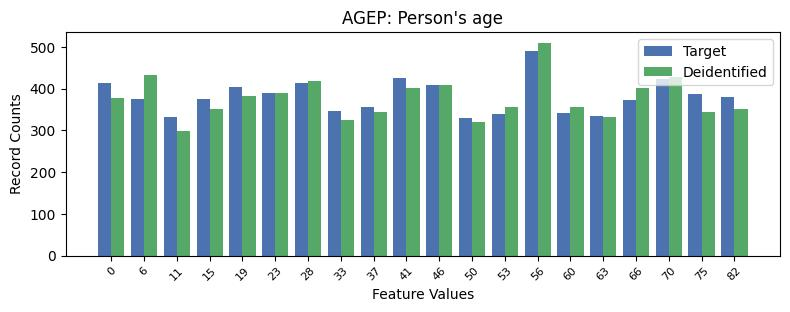

The data file committed next to this chart (first rows):
, AGEP, count_target, count_deidentified
0, 13, 490, 510
1, 9, 426, 401
2, 17, 424, 427
3, 6, 414, 418
4, 0, 413, 378
5, 10, 408, 408
6, 4, 404, 383
7, 5, 390, 389
8, 18, 387, 345
9, 19, 379, 352
10, 1, 375, 433
11, 3, 374, 351
12, 16, 372, 402
13, 8, 355, 344
14, 7, 346, 325
15, 14, 342, 355
16, 12, 339, 355
17, 15, 335, 331
18, 2, 332, 298
19, 11, 329, 319
